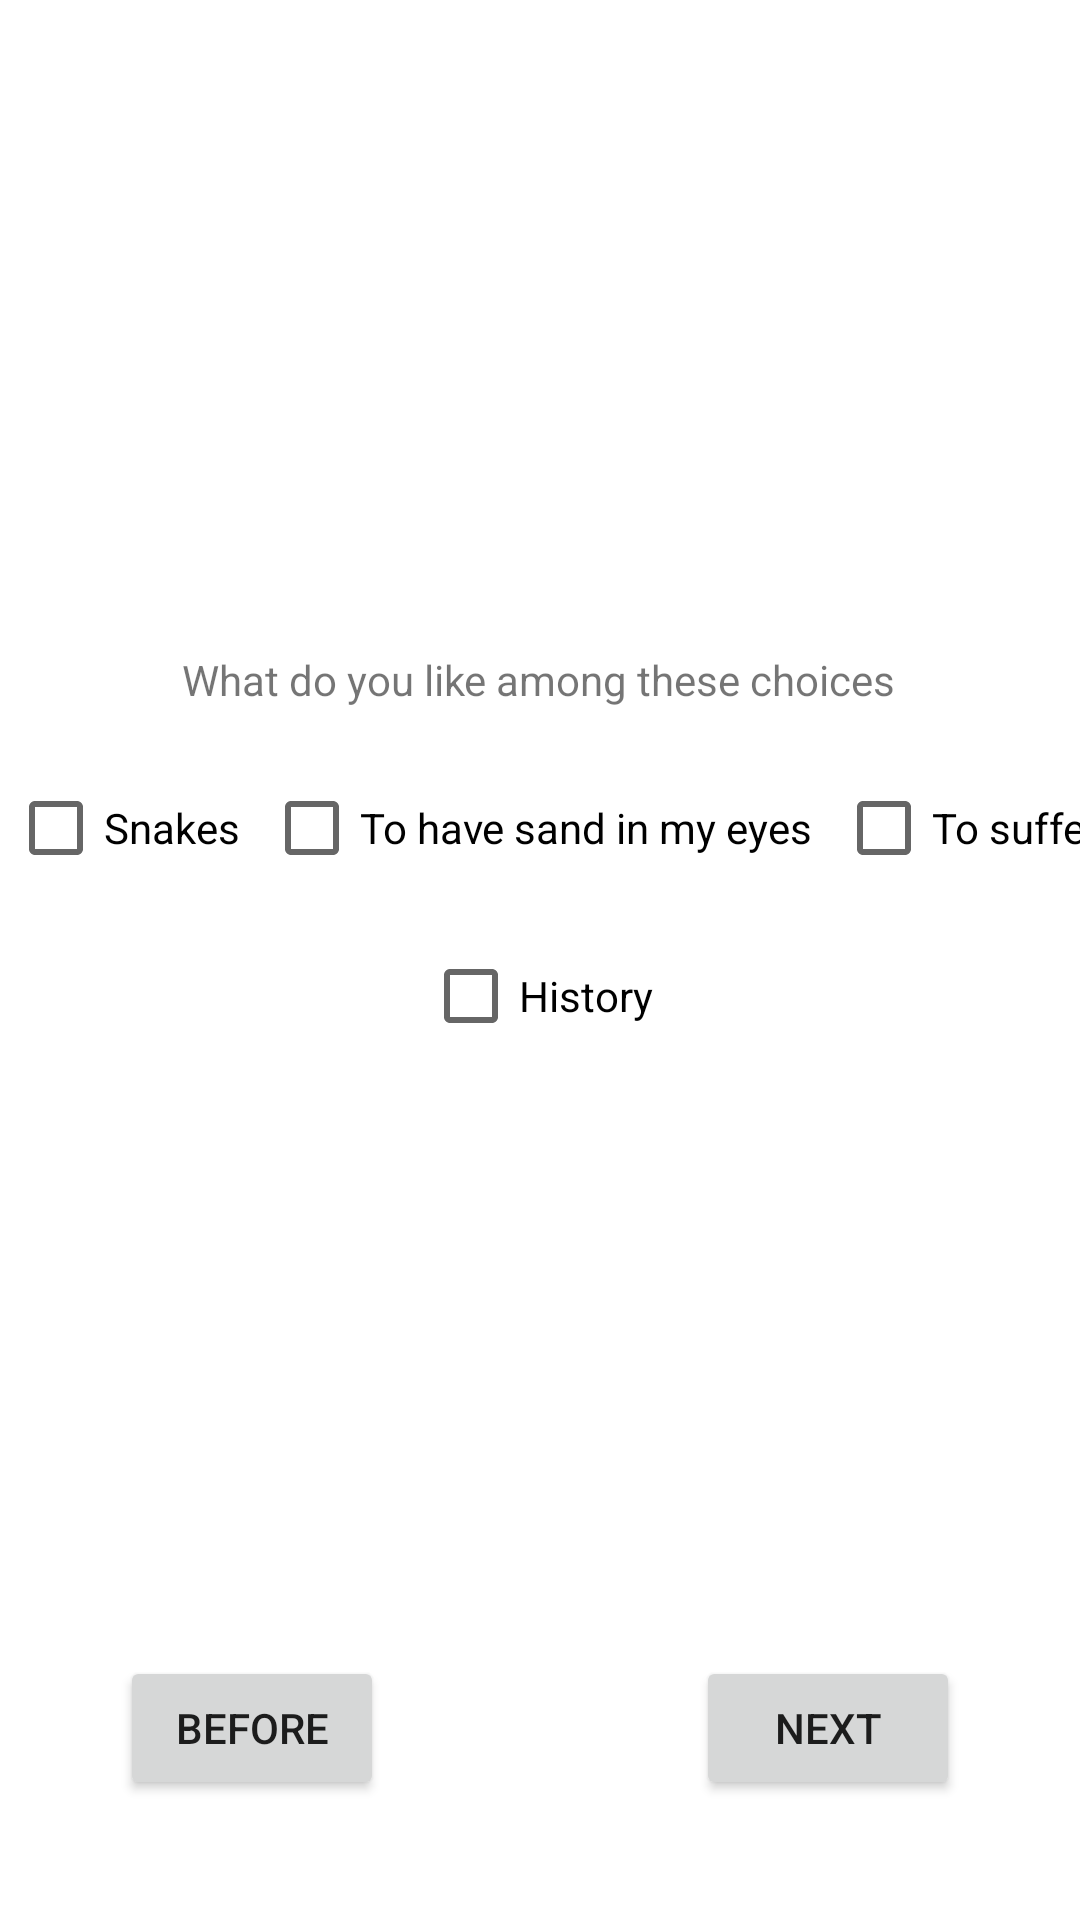

Write the Android layout XML for this screen, with the resource values it uses.
<!-- AndroidManifest.xml: application theme Theme.AndroidForm -->
<!-- res/layout/mcq_liking.xml -->
<?xml version="1.0" encoding="utf-8"?>
<androidx.constraintlayout.widget.ConstraintLayout xmlns:android="http://schemas.android.com/apk/res/android"
    xmlns:app="http://schemas.android.com/apk/res-auto"
    xmlns:tools="http://schemas.android.com/tools"
    android:layout_width="match_parent"
    android:layout_height="match_parent"
    tools:context=".questions.activities.generics.man_made.MCQ_Liking">

    <include
        android:id="@+id/include"
        layout="@layout/activity_template"
        android:layout_width="0dp"
        android:layout_height="wrap_content"
        app:layout_constraintBottom_toBottomOf="parent"
        app:layout_constraintEnd_toEndOf="parent"
        app:layout_constraintHorizontal_bias="1.0"
        app:layout_constraintStart_toStartOf="parent" />

    <TextView
        android:id="@+id/textView"
        android:layout_width="wrap_content"
        android:layout_height="wrap_content"
        android:layout_marginBottom="16dp"
        android:text="@string/Liking_Q"
        app:layout_constraintBottom_toTopOf="@+id/MCQ_A_sand"
        app:layout_constraintEnd_toEndOf="parent"
        app:layout_constraintHorizontal_bias="0.497"
        app:layout_constraintStart_toStartOf="parent" />

    <CheckBox
        android:id="@+id/MCQ_A_snake"
        android:layout_width="wrap_content"
        android:layout_height="wrap_content"
        android:layout_marginEnd="8dp"
        android:text="@string/Liking_A_snake"
        app:layout_constraintBottom_toBottomOf="@+id/MCQ_A_sand"
        app:layout_constraintEnd_toStartOf="@+id/MCQ_A_sand"
        app:layout_constraintTop_toTopOf="@+id/MCQ_A_sand" />

    <CheckBox
        android:id="@+id/MCQ_A_sand"
        android:layout_width="wrap_content"
        android:layout_height="wrap_content"
        android:text="@string/Liking_A_sand"
        app:layout_constraintBottom_toTopOf="@+id/include"
        app:layout_constraintEnd_toEndOf="parent"
        app:layout_constraintHorizontal_bias="0.497"
        app:layout_constraintStart_toStartOf="parent"
        app:layout_constraintTop_toTopOf="parent" />

    <CheckBox
        android:id="@+id/MCQ_A_suffer"
        android:layout_width="wrap_content"
        android:layout_height="wrap_content"
        android:layout_marginStart="8dp"
        android:text="@string/Liking_A_suffer"
        app:layout_constraintBottom_toBottomOf="@+id/MCQ_A_sand"
        app:layout_constraintStart_toEndOf="@+id/MCQ_A_sand"
        app:layout_constraintTop_toTopOf="@+id/MCQ_A_sand" />

    <CheckBox
        android:id="@+id/MCQ_A_history"
        android:layout_width="wrap_content"
        android:layout_height="wrap_content"
        android:layout_marginTop="8dp"
        android:text="@string/Liking_A_history"
        app:layout_constraintEnd_toEndOf="@+id/MCQ_A_sand"
        app:layout_constraintStart_toStartOf="@+id/MCQ_A_sand"
        app:layout_constraintTop_toBottomOf="@+id/MCQ_A_sand" />

</androidx.constraintlayout.widget.ConstraintLayout>
<!-- res/layout/activity_template.xml (included above) -->
<?xml version="1.0" encoding="utf-8"?>
<androidx.constraintlayout.widget.ConstraintLayout xmlns:android="http://schemas.android.com/apk/res/android"
    xmlns:app="http://schemas.android.com/apk/res-auto"
    xmlns:tools="http://schemas.android.com/tools"
    android:layout_width="match_parent"
    android:layout_height="match_parent"
    tools:context=".Template">

    <Button
        android:id="@+id/beforeButton"
        android:layout_width="wrap_content"
        android:layout_height="wrap_content"
        android:layout_marginStart="40dp"
        android:layout_marginBottom="40dp"
        android:text="@string/beforeButton"
        app:layout_constraintBottom_toBottomOf="parent"
        app:layout_constraintStart_toStartOf="parent" />

    <Button
        android:id="@+id/nextButton"
        android:layout_width="wrap_content"
        android:layout_height="wrap_content"
        android:layout_marginEnd="40dp"
        android:layout_marginBottom="40dp"
        android:text="@string/nextButton"
        app:layout_constraintBottom_toBottomOf="parent"
        app:layout_constraintEnd_toEndOf="parent" />

</androidx.constraintlayout.widget.ConstraintLayout>
<!-- resources referenced by this layout -->
<resources>
  <string name="Liking_A_history">History</string>
  <string name="Liking_A_sand">To have sand in my eyes</string>
  <string name="Liking_A_snake">Snakes</string>
  <string name="Liking_A_suffer">To suffer</string>
  <string name="Liking_Q">What do you like among these choices</string>
  <string name="beforeButton">Before</string>
  <string name="nextButton">Next</string>
  <style name="Theme.AndroidForm" parent="Theme.MaterialComponents.DayNight.DarkActionBar">
          
          <item name="colorPrimary">@color/purple_500</item>
          <item name="colorPrimaryVariant">@color/purple_700</item>
          <item name="colorOnPrimary">@color/white</item>
          
          <item name="colorSecondary">@color/teal_200</item>
          <item name="colorSecondaryVariant">@color/teal_700</item>
          <item name="colorOnSecondary">@color/black</item>
          
          <item name="android:statusBarColor" tools:targetApi="l">?attr/colorPrimaryVariant</item>
          
      </style>
  <!-- not gathered from this repository: default colours our renderer supplied (Android Studio template values) -->
  <color name="purple_500">#FF6200EE</color>
  <color name="purple_700">#FF3700B3</color>
  <color name="teal_200">#FF03DAC5</color>
  <color name="teal_700">#FF018786</color>
  <color name="black">#FF000000</color>
  <color name="white">#FFFFFFFF</color>
</resources>
